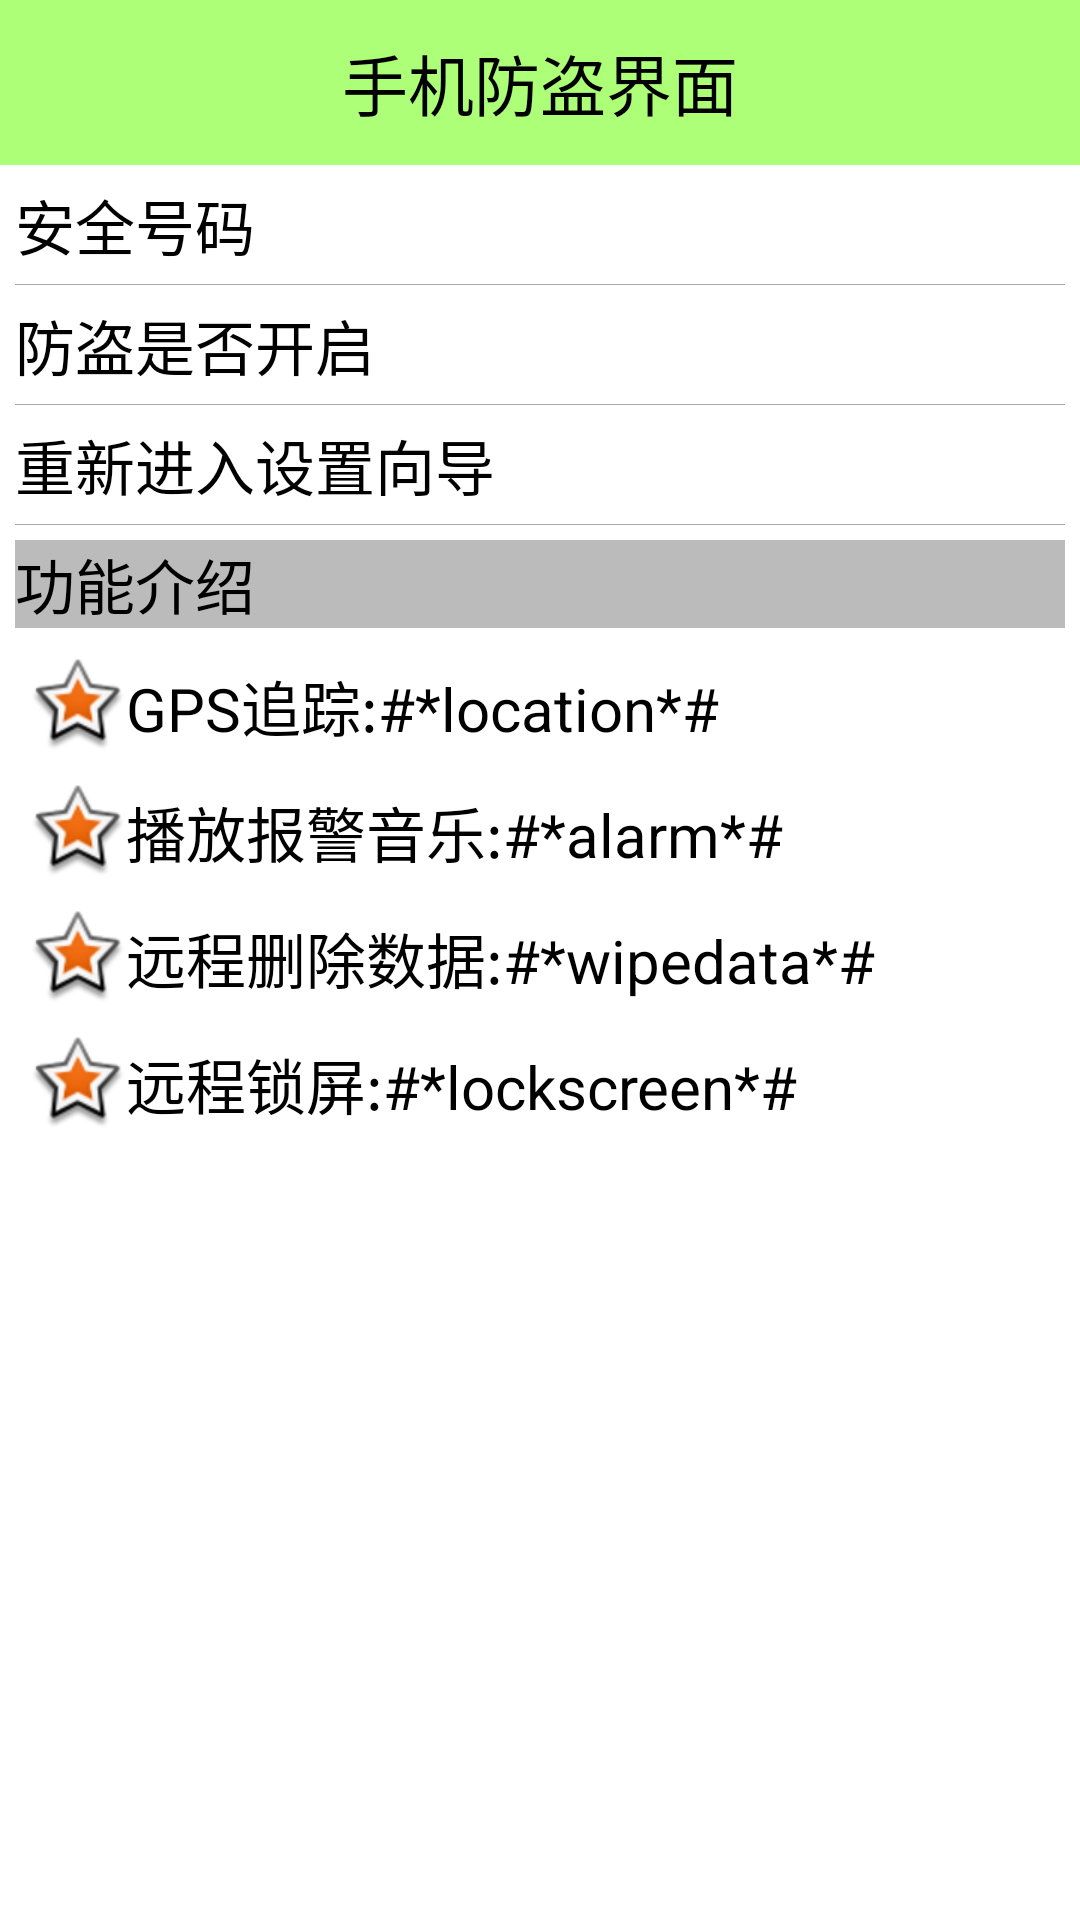

This screen was rendered from an Android layout file. Write that file and the resources it references.
<!-- AndroidManifest.xml: application theme AppTheme -->
<!-- res/layout/activity_lost_find.xml -->
<?xml version="1.0" encoding="utf-8"?>
<LinearLayout xmlns:android="http://schemas.android.com/apk/res/android"
    android:layout_width="match_parent"
    android:layout_height="match_parent"
    android:orientation="vertical" >

    <TextView
        android:id="@+id/tv_home_title"
        android:layout_width="fill_parent"
        android:layout_height="55dip"
        android:background="#8866ff00"
        android:gravity="center"
        android:text="手机防盗界面"
        android:textColor="#000000"
        android:textSize="22sp" />

    <RelativeLayout
        android:layout_width="wrap_content"
        android:layout_height="40dip" >

        <TextView
            android:layout_width="wrap_content"
            android:layout_height="wrap_content"
            android:layout_centerVertical="true"
            android:layout_marginLeft="5dip"
            android:text="安全号码"
            android:textColor="#000000"
            android:textSize="20sp" />

        <TextView
            android:id="@+id/tv_lostfind_safenumer"
            android:layout_width="wrap_content"
            android:layout_height="wrap_content"
            android:layout_alignParentRight="true"
            android:layout_centerVertical="true"
            android:layout_marginRight="5dip"
            android:textColor="#000000"
            android:textSize="20sp" />

        <View
            android:layout_width="fill_parent"
            android:layout_height="0.2dip"
            android:layout_alignParentBottom="true"
            android:layout_marginLeft="5dip"
            android:layout_marginRight="5dip"
            android:background="#55000000" />
    </RelativeLayout>

    <RelativeLayout
        android:layout_width="wrap_content"
        android:layout_height="40dip" >

        <TextView
            android:layout_width="wrap_content"
            android:layout_height="wrap_content"
            android:layout_centerVertical="true"
            android:layout_marginLeft="5dip"
            android:text="防盗是否开启"
            android:textColor="#000000"
            android:textSize="20sp" />

        <ImageView
            android:id="@+id/iv_lostfind_lock"
            android:layout_width="25dip"
            android:layout_height="25dip"
            android:layout_alignParentRight="true"
            android:layout_centerVertical="true"
            android:layout_marginRight="5dip" />

        <View
            android:layout_width="fill_parent"
            android:layout_height="0.2dip"
            android:layout_alignParentBottom="true"
            android:layout_marginLeft="5dip"
            android:layout_marginRight="5dip"
            android:background="#55000000" />
    </RelativeLayout>

    <RelativeLayout
        android:layout_width="wrap_content"
        android:layout_height="40dip"
        android:layout_marginLeft="5dip"
        android:layout_marginRight="5dip" >

        <TextView
            android:layout_width="fill_parent"
            android:layout_height="wrap_content"
            android:layout_centerVertical="true"
            android:background="@drawable/shape_selector"
            android:clickable="true"
            android:onClick="returnEnter"
            android:text="重新进入设置向导"
            android:textColor="#000000"
            android:textSize="20sp" />

        <View
            android:layout_width="fill_parent"
            android:layout_height="0.2dip"
            android:layout_alignParentBottom="true"
            android:background="#55000000" />
    </RelativeLayout>

    <TextView
        android:layout_width="fill_parent"
        android:layout_height="wrap_content"
        android:layout_marginLeft="5dip"
        android:layout_marginRight="5dip"
        android:layout_marginTop="5dip"
        android:background="#44000000"
        android:text="功能介绍"
        android:textColor="#000000"
        android:textSize="20sp" />

    <TextView
        style="@style/tv_conten"
        android:drawableLeft="@android:drawable/star_big_on"
        android:text="GPS追踪:#*location*#" />

    <TextView
        style="@style/tv_conten"
        android:drawableLeft="@android:drawable/star_big_on"
        android:text="播放报警音乐:#*alarm*#" />

    <TextView
        style="@style/tv_conten"
        android:drawableLeft="@android:drawable/star_big_on"
        android:text="远程删除数据:#*wipedata*#" />

    <TextView
        style="@style/tv_conten"
        android:drawableLeft="@android:drawable/star_big_on"
        android:text="远程锁屏:#*lockscreen*#" />

</LinearLayout>
<!-- resources referenced by this layout -->
<resources>
  <style name="tv_conten">
          <item name="android:layout_width">wrap_content</item>
          <item name="android:layout_height">wrap_content</item>
          <item name="android:layout_marginLeft">10dip</item>
          <item name="android:layout_marginTop">10dip</item>
          <item name="android:textColor">#000000</item>
          <item name="android:textSize">20sp</item>
          <item name="android:gravity">center_vertical</item>
      </style>
  <style name="AppTheme" parent="AppBaseTheme">
          <item name="android:windowFullscreen">true</item>
          <item name="android:windowNoTitle">true</item>
          
      </style>
  <style name="AppBaseTheme" parent="android:Theme.Light">
          
      </style>
</resources>
